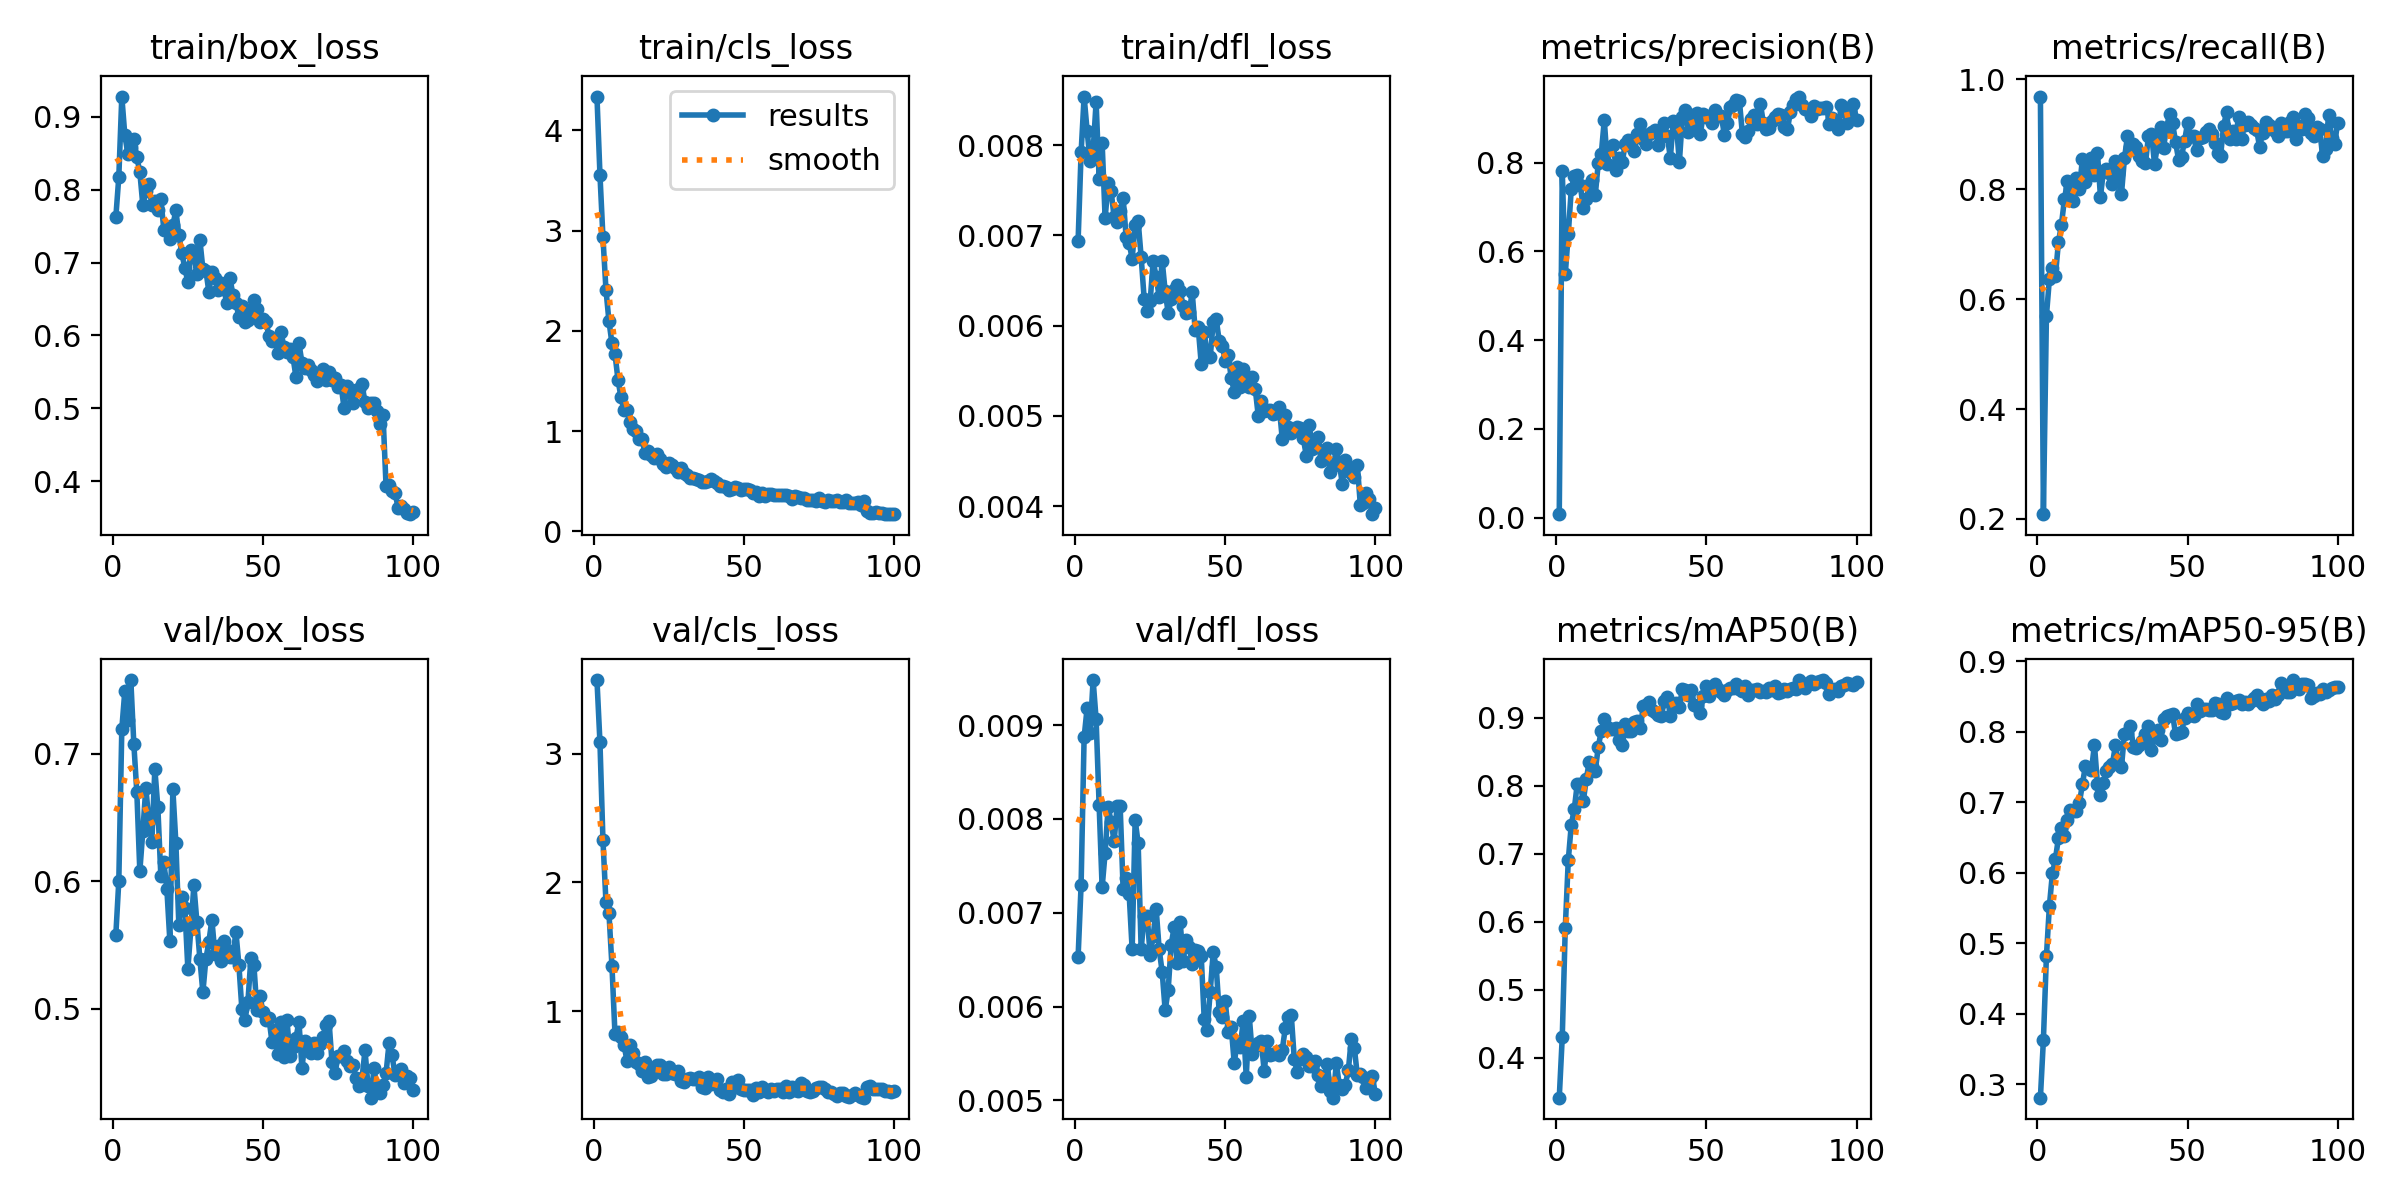

The data file committed next to this chart (first rows):
epoch, time, train/box_loss, train/cls_loss, train/dfl_loss, metrics/precision(B), metrics/recall(B), metrics/mAP50(B), metrics/mAP50-95(B), val/box_loss, val/cls_loss, val/dfl_loss, lr/pg0, lr/pg1, lr/pg2
1, 34.56, 0.762, 4.339, 0.00694, 0.0079, 0.9687, 0.3415, 0.2809, 0.5576, 3.57, 0.00653, 0.0004635, 0.0004635, 0.0004635
2, 45.73, 0.8175, 3.558, 0.00792, 0.7821, 0.2086, 0.4306, 0.3632, 0.6003, 3.086, 0.0073, 0.0009305, 0.0009305, 0.0009305
3, 56.42, 0.928, 2.932, 0.00854, 0.5486, 0.5694, 0.5907, 0.4813, 0.7196, 2.326, 0.00887, 0.001388, 0.001388, 0.001388
4, 67.5, 0.8753, 2.41, 0.00816, 0.6384, 0.637, 0.6904, 0.5532, 0.7493, 1.847, 0.00918, 0.001387, 0.001387, 0.001387
5, 79.02, 0.8497, 2.097, 0.00783, 0.7395, 0.6568, 0.7426, 0.5994, 0.7266, 1.762, 0.00892, 0.001372, 0.001372, 0.001372
6, 89.57, 0.8589, 1.874, 0.00794, 0.7686, 0.6424, 0.7658, 0.6192, 0.758, 1.351, 0.00948, 0.001358, 0.001358, 0.001358
7, 100.4, 0.8697, 1.771, 0.00848, 0.7728, 0.7033, 0.803, 0.6494, 0.708, 0.8267, 0.00906, 0.001344, 0.001344, 0.001344
8, 111, 0.8448, 1.514, 0.00763, 0.749, 0.7355, 0.8033, 0.6627, 0.67, 0.8373, 0.00815, 0.00133, 0.00133, 0.00133
9, 121.5, 0.8243, 1.337, 0.00803, 0.698, 0.7816, 0.7772, 0.6522, 0.6079, 0.8034, 0.00727, 0.001316, 0.001316, 0.001316
10, 132.5, 0.779, 1.209, 0.00719, 0.7169, 0.8144, 0.8099, 0.6752, 0.6394, 0.7413, 0.00764, 0.001302, 0.001302, 0.001302
11, 143.9, 0.7977, 1.21, 0.00758, 0.7499, 0.8019, 0.8357, 0.689, 0.6735, 0.6181, 0.00813, 0.001288, 0.001288, 0.001288
12, 155, 0.8077, 1.095, 0.00749, 0.7611, 0.7784, 0.8294, 0.6869, 0.6473, 0.7428, 0.00797, 0.001273, 0.001273, 0.001273
13, 166.3, 0.7788, 1.017, 0.0072, 0.7269, 0.8198, 0.8225, 0.6879, 0.6307, 0.6804, 0.00776, 0.001259, 0.001259, 0.001259
14, 177.5, 0.7849, 0.9984, 0.00715, 0.7993, 0.8014, 0.8574, 0.6993, 0.6882, 0.6072, 0.00814, 0.001245, 0.001245, 0.001245
15, 188.3, 0.7729, 0.9196, 0.00727, 0.8197, 0.8556, 0.8808, 0.7258, 0.6582, 0.5948, 0.00814, 0.001231, 0.001231, 0.001231
16, 198.8, 0.7867, 0.9179, 0.00742, 0.8959, 0.8135, 0.899, 0.752, 0.6042, 0.5422, 0.00725, 0.001217, 0.001217, 0.001217
17, 209.5, 0.7453, 0.7826, 0.00698, 0.7974, 0.8347, 0.8861, 0.748, 0.615, 0.6055, 0.00737, 0.001203, 0.001203, 0.001203
18, 220.3, 0.7486, 0.799, 0.00692, 0.8322, 0.8574, 0.8842, 0.7454, 0.5942, 0.4895, 0.0072, 0.001189, 0.001189, 0.001189
19, 231.5, 0.733, 0.7628, 0.00674, 0.8401, 0.8264, 0.8834, 0.7816, 0.5533, 0.5008, 0.00661, 0.001174, 0.001174, 0.001174
20, 242.5, 0.751, 0.7307, 0.00712, 0.7834, 0.8663, 0.8858, 0.7257, 0.6722, 0.5641, 0.00799, 0.00116, 0.00116, 0.00116
21, 253, 0.7717, 0.7663, 0.00716, 0.8093, 0.7864, 0.8672, 0.7096, 0.6304, 0.5828, 0.00774, 0.001146, 0.001146, 0.001146
22, 263.6, 0.738, 0.7239, 0.00676, 0.8023, 0.8338, 0.8604, 0.7267, 0.5655, 0.5827, 0.00661, 0.001132, 0.001132, 0.001132
23, 274.7, 0.7127, 0.6683, 0.0063, 0.8424, 0.8364, 0.8907, 0.7449, 0.5878, 0.5147, 0.00697, 0.001118, 0.001118, 0.001118
24, 285.3, 0.6926, 0.641, 0.00616, 0.8501, 0.8293, 0.8813, 0.7501, 0.5789, 0.5183, 0.00697, 0.001104, 0.001104, 0.001104
25, 296.2, 0.6733, 0.6788, 0.00627, 0.8366, 0.8094, 0.8802, 0.7548, 0.5311, 0.5686, 0.00655, 0.001089, 0.001089, 0.001089
26, 307, 0.7169, 0.6585, 0.00672, 0.8269, 0.8518, 0.8938, 0.7809, 0.5628, 0.521, 0.00675, 0.001075, 0.001075, 0.001075
27, 317.7, 0.7098, 0.631, 0.00654, 0.8638, 0.8283, 0.8957, 0.7554, 0.5967, 0.5171, 0.00704, 0.001061, 0.001061, 0.001061
28, 328.7, 0.6837, 0.5913, 0.00632, 0.8875, 0.7914, 0.8857, 0.7501, 0.5683, 0.5412, 0.00661, 0.001047, 0.001047, 0.001047
29, 339.7, 0.7312, 0.629, 0.00672, 0.8531, 0.8568, 0.9179, 0.7973, 0.539, 0.4584, 0.00637, 0.001033, 0.001033, 0.001033
30, 350.6, 0.6912, 0.586, 0.00638, 0.8418, 0.8963, 0.9189, 0.7977, 0.5128, 0.453, 0.00596, 0.001019, 0.001019, 0.001019
31, 361.3, 0.6892, 0.5646, 0.00614, 0.8633, 0.8777, 0.9235, 0.808, 0.539, 0.4792, 0.00618, 0.001005, 0.001005, 0.001005
32, 371.7, 0.6599, 0.5288, 0.00629, 0.8694, 0.8827, 0.9111, 0.7782, 0.5525, 0.4833, 0.00666, 0.0009904, 0.0009904, 0.0009904
33, 382.4, 0.6868, 0.5292, 0.0064, 0.8732, 0.8765, 0.9083, 0.7773, 0.5698, 0.4737, 0.00685, 0.0009763, 0.0009763, 0.0009763
34, 392.9, 0.6788, 0.5214, 0.00645, 0.8403, 0.8599, 0.9037, 0.7816, 0.5431, 0.4764, 0.00647, 0.0009621, 0.0009621, 0.0009621
35, 403.8, 0.6619, 0.5106, 0.00638, 0.8593, 0.8511, 0.9031, 0.7868, 0.5492, 0.4917, 0.0069, 0.000948, 0.000948, 0.000948
36, 414.4, 0.6718, 0.4939, 0.00622, 0.89, 0.8479, 0.9248, 0.7966, 0.5375, 0.4114, 0.00649, 0.0009339, 0.0009339, 0.0009339
37, 425.2, 0.6635, 0.4878, 0.00614, 0.8591, 0.8973, 0.9309, 0.8082, 0.5529, 0.4095, 0.00671, 0.0009197, 0.0009197, 0.0009197
38, 435.7, 0.644, 0.503, 0.00615, 0.8103, 0.9013, 0.9023, 0.7745, 0.5457, 0.4892, 0.00664, 0.0009056, 0.0009056, 0.0009056
39, 446.5, 0.6791, 0.5182, 0.00637, 0.8947, 0.8464, 0.9199, 0.7928, 0.541, 0.4379, 0.00645, 0.0008914, 0.0008914, 0.0008914
40, 457.3, 0.6562, 0.5007, 0.00595, 0.8864, 0.8793, 0.9214, 0.8019, 0.5407, 0.4565, 0.0066, 0.0008773, 0.0008773, 0.0008773
41, 468.6, 0.6448, 0.4835, 0.00598, 0.8005, 0.9134, 0.9156, 0.7884, 0.5605, 0.4741, 0.00659, 0.0008631, 0.0008631, 0.0008631
42, 480.1, 0.6255, 0.4563, 0.00558, 0.9018, 0.8751, 0.943, 0.8179, 0.534, 0.3886, 0.00654, 0.000849, 0.000849, 0.000849
43, 491.6, 0.6411, 0.45, 0.00593, 0.9186, 0.9115, 0.9404, 0.8225, 0.4994, 0.3779, 0.00587, 0.0008348, 0.0008348, 0.0008348
44, 502.7, 0.6185, 0.4396, 0.00567, 0.8691, 0.9368, 0.9332, 0.8244, 0.4914, 0.3986, 0.00575, 0.0008207, 0.0008207, 0.0008207
45, 513.2, 0.621, 0.4077, 0.00565, 0.907, 0.9204, 0.9416, 0.8257, 0.5055, 0.3602, 0.00616, 0.0008065, 0.0008065, 0.0008065
46, 523.9, 0.6354, 0.4239, 0.00604, 0.8851, 0.8869, 0.9186, 0.7966, 0.54, 0.4567, 0.00658, 0.0007924, 0.0007924, 0.0007924
47, 535.5, 0.6487, 0.4425, 0.00607, 0.9112, 0.854, 0.9178, 0.7982, 0.534, 0.4178, 0.00642, 0.0007782, 0.0007782, 0.0007782
48, 547.1, 0.6361, 0.4334, 0.00583, 0.8649, 0.8591, 0.9077, 0.7996, 0.4991, 0.4713, 0.00594, 0.0007641, 0.0007641, 0.0007641
49, 558.1, 0.6187, 0.413, 0.00578, 0.9103, 0.8879, 0.9323, 0.819, 0.51, 0.4024, 0.00589, 0.0007499, 0.0007499, 0.0007499
50, 568.9, 0.622, 0.4263, 0.00561, 0.9026, 0.9197, 0.9464, 0.8264, 0.4976, 0.3885, 0.00606, 0.0007358, 0.0007358, 0.0007358
51, 579.8, 0.6189, 0.4199, 0.00567, 0.906, 0.8964, 0.932, 0.8235, 0.4913, 0.3922, 0.00573, 0.0007216, 0.0007216, 0.0007216
52, 590.6, 0.5995, 0.4085, 0.00542, 0.8886, 0.8973, 0.9404, 0.8227, 0.4926, 0.3898, 0.00578, 0.0007075, 0.0007075, 0.0007075
53, 601.5, 0.5918, 0.3819, 0.00527, 0.9182, 0.8708, 0.9491, 0.8397, 0.4742, 0.3535, 0.0054, 0.0006934, 0.0006934, 0.0006934
54, 612.2, 0.5938, 0.3906, 0.00554, 0.9041, 0.893, 0.9421, 0.8298, 0.4832, 0.4036, 0.00562, 0.0006792, 0.0006792, 0.0006792
55, 622.7, 0.5755, 0.356, 0.00532, 0.9043, 0.8945, 0.9384, 0.8324, 0.4647, 0.3751, 0.00557, 0.0006651, 0.0006651, 0.0006651
56, 633.4, 0.6052, 0.3851, 0.00552, 0.8622, 0.9047, 0.9337, 0.8317, 0.4897, 0.4118, 0.00585, 0.0006509, 0.0006509, 0.0006509
57, 644.1, 0.5838, 0.3548, 0.00539, 0.8885, 0.9105, 0.9412, 0.8308, 0.462, 0.3919, 0.00525, 0.0006368, 0.0006368, 0.0006368
58, 654.9, 0.5779, 0.3766, 0.00532, 0.9243, 0.9013, 0.9445, 0.8314, 0.4911, 0.374, 0.0059, 0.0006226, 0.0006226, 0.0006226
59, 665.7, 0.5812, 0.3745, 0.00543, 0.9294, 0.885, 0.9438, 0.8404, 0.463, 0.3978, 0.0055, 0.0006085, 0.0006085, 0.0006085
60, 676.3, 0.5705, 0.3597, 0.0053, 0.9399, 0.8655, 0.9502, 0.8396, 0.4703, 0.3866, 0.00558, 0.0005943, 0.0005943, 0.0005943
... 40 more rows
